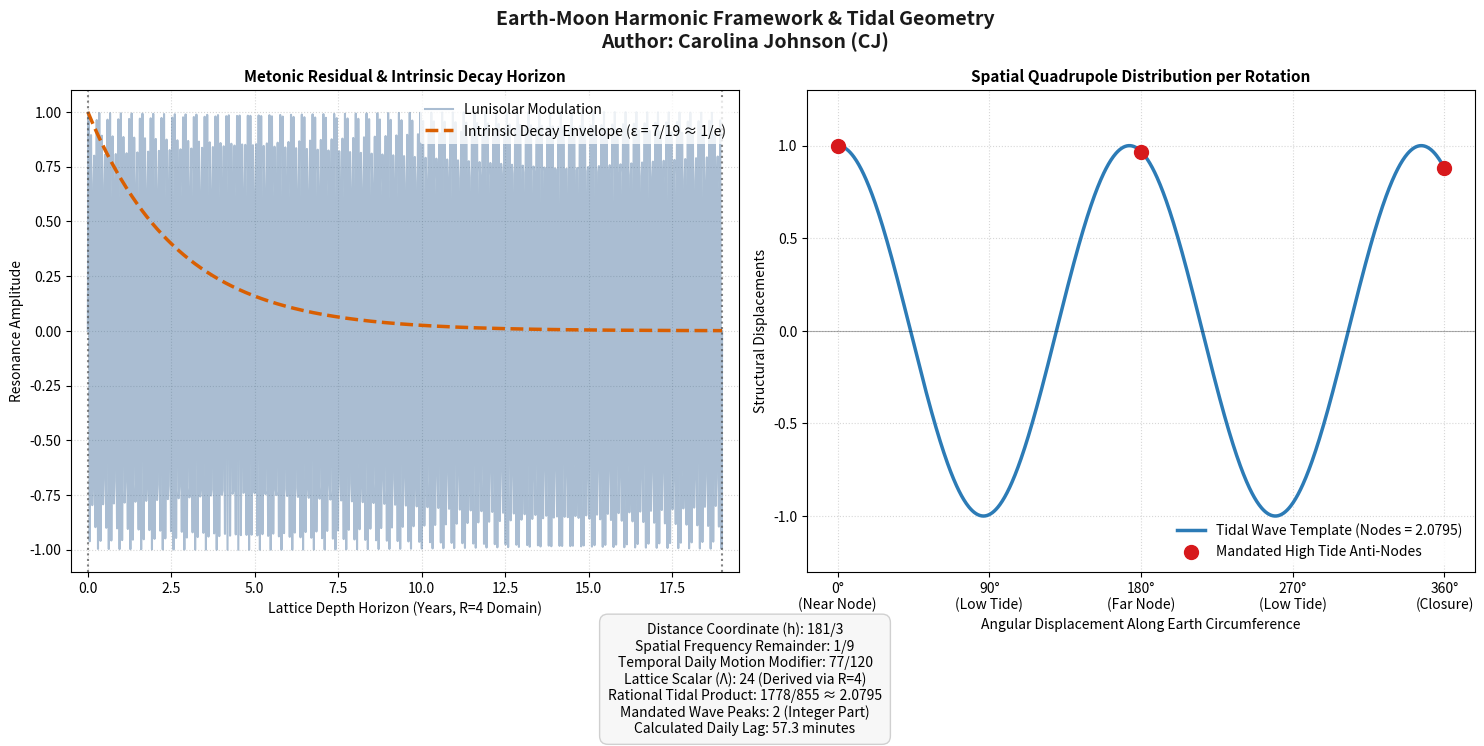

This figure's Python source:
import numpy as np
import matplotlib.pyplot as plt
from fractions import Fraction

# -------------------------------------------------------------------------
# 1. CORE PARAMETERS FROM THE JOHNSON HARMONIC FRAMEWORK
# -------------------------------------------------------------------------
# Distance coordinate: h = 181/3
h = Fraction(181, 3)
c = 3
f_s = h / c  # 181/9 = 20.1111...
spatial_remainder = float(f_s - 20)  # 1/9

# Temporal frequency fraction: f_t = 1 - 43/120 = 77/120
lunar_motion = Fraction(43, 120)
f_t = float(1 - lunar_motion)

# Metonic drift constant: epsilon = 235/19 - 12 = 7/19
epsilon = float(Fraction(235, 19) - 12)

# Lattice Scalar from Admissibility Lock (R=4)
lambda_scalar = 24

# Total Calculated Wave Peaks (1778/855 ~ 2.0795)
total_wave_peaks = (spatial_remainder * f_t * lambda_scalar) + epsilon

# -------------------------------------------------------------------------
# 2. PLOT SETUP
# -------------------------------------------------------------------------
fig, (ax1, ax2) = plt.subplots(1, 2, figsize=(15, 6.5))
fig.suptitle("Earth-Moon Harmonic Framework & Tidal Geometry\nAuthor: Carolina Johnson (CJ)", 
             fontsize=14, fontweight='bold', color='#1a1a1a')

# Time arrays for simulation
theta_spatial = np.linspace(0, 2 * np.pi, 1000)
time_metonic = np.linspace(0, 19, 1000)  # 19-year cycle horizon

# -------------------------------------------------------------------------
# LEFT PLOT: THE METONIC RESIDUAL RESONANCE (TIME-DOMAIN)
# -------------------------------------------------------------------------
# Showing the alignment of the 235 months across the 19-year lattice grid
months_per_year = 235 / 19
harmonic_drift_wave = np.sin(2 * np.pi * months_per_year * time_metonic)
decay_envelope = np.exp(-time_metonic * epsilon) # 1/e intrinsic limit decay

ax1.plot(time_metonic, harmonic_drift_wave, color='#2b5c8f', alpha=0.4, label='Lunisolar Modulation')
ax1.plot(time_metonic, decay_envelope, color='#d95f02', linewidth=2.5, linestyle='--', 
         label=f'Intrinsic Decay Envelope (ε = 7/19 ≈ 1/e)')

# Highlight the integer closure boundaries
for year in [0, 19]:
    ax1.axvline(x=year, color='#4d4d4d', linestyle=':', alpha=0.7)

ax1.set_title("Metonic Residual & Intrinsic Decay Horizon", fontsize=11, fontweight='bold')
ax1.set_xlabel("Lattice Depth Horizon (Years, R=4 Domain)", fontsize=10)
ax1.set_ylabel("Resonance Amplitude", fontsize=10)
ax1.grid(True, linestyle=':', alpha=0.5)
ax1.legend(loc='upper right', frameon=True, facecolor='white', edgecolor='none')
ax1.set_xlim(-0.5, 19.5)

# -------------------------------------------------------------------------
# RIGHT PLOT: THE STRUCTURAL TIDAL NODES (SPATIAL-DOMAIN)
# -------------------------------------------------------------------------
# Plotting the fundamental quadrupole wave generated by the rational interaction
# The wave expression uses the total derived wave peak parameter (~2.0795)
wave_amplitude = np.cos(total_wave_peaks * theta_spatial)

ax2.plot(theta_spatial, wave_amplitude, color='#2c7bb6', linewidth=2.5, 
         label=f'Tidal Wave Template (Nodes = {total_wave_peaks:.4f})')

# Mark the exact anti-nodes (The 2 Mandated High Tide Peaks)
peak_indices = [0, len(theta_spatial)//2, len(theta_spatial)-1]
ax2.scatter(theta_spatial[peak_indices], wave_amplitude[peak_indices], 
            color='#d7191c', s=100, zorder=5, label='Mandated High Tide Anti-Nodes')

# Format the x-axis with spatial degree markings
ax2.set_xticks([0, np.pi/2, np.pi, 3*np.pi/2, 2*np.pi])
ax2.set_xticklabels(['0°\n(Near Node)', '90°\n(Low Tide)', '180°\n(Far Node)', '270°\n(Low Tide)', '360°\n(Closure)'])

ax2.set_title("Spatial Quadrupole Distribution per Rotation", fontsize=11, fontweight='bold')
ax2.set_xlabel("Angular Displacement Along Earth Circumference", fontsize=10)
ax2.set_ylabel("Structural Displacements", fontsize=10)
ax2.axhline(0, color='black', linewidth=0.8, alpha=0.3)
ax2.grid(True, linestyle=':', alpha=0.5)
ax2.legend(loc='lower right', frameon=True, facecolor='white', edgecolor='none')
ax2.set_ylim(-1.3, 1.3)

# -------------------------------------------------------------------------
# METRIC ANNOTATION PANEL (BOTTOM)
# -------------------------------------------------------------------------
metadata_text = (
    f"Distance Coordinate (h): 181/3\n"
    f"Spatial Frequency Remainder: {Fraction(1, 9)}\n"
    f"Temporal Daily Motion Modifier: {Fraction(77, 120)}\n"
    f"Lattice Scalar (Λ): {lambda_scalar} (Derived via R=4)\n"
    f"Rational Tidal Product: 1778/855 ≈ {float(total_wave_peaks):.4f}\n"
    f"Mandated Wave Peaks: 2 (Integer Part)\n"
    f"Calculated Daily Lag: {24 * (float(total_wave_peaks) - 2) * 60 / 2:.1f} minutes"
)

fig.text(0.5, -0.05, metadata_text, ha='center', va='center', fontsize=10,
         bbox=dict(boxstyle='round,pad=0.6', facecolor='#f7f7f7', edgecolor='#cccccc', alpha=0.9))

plt.tight_layout()
plt.show()
